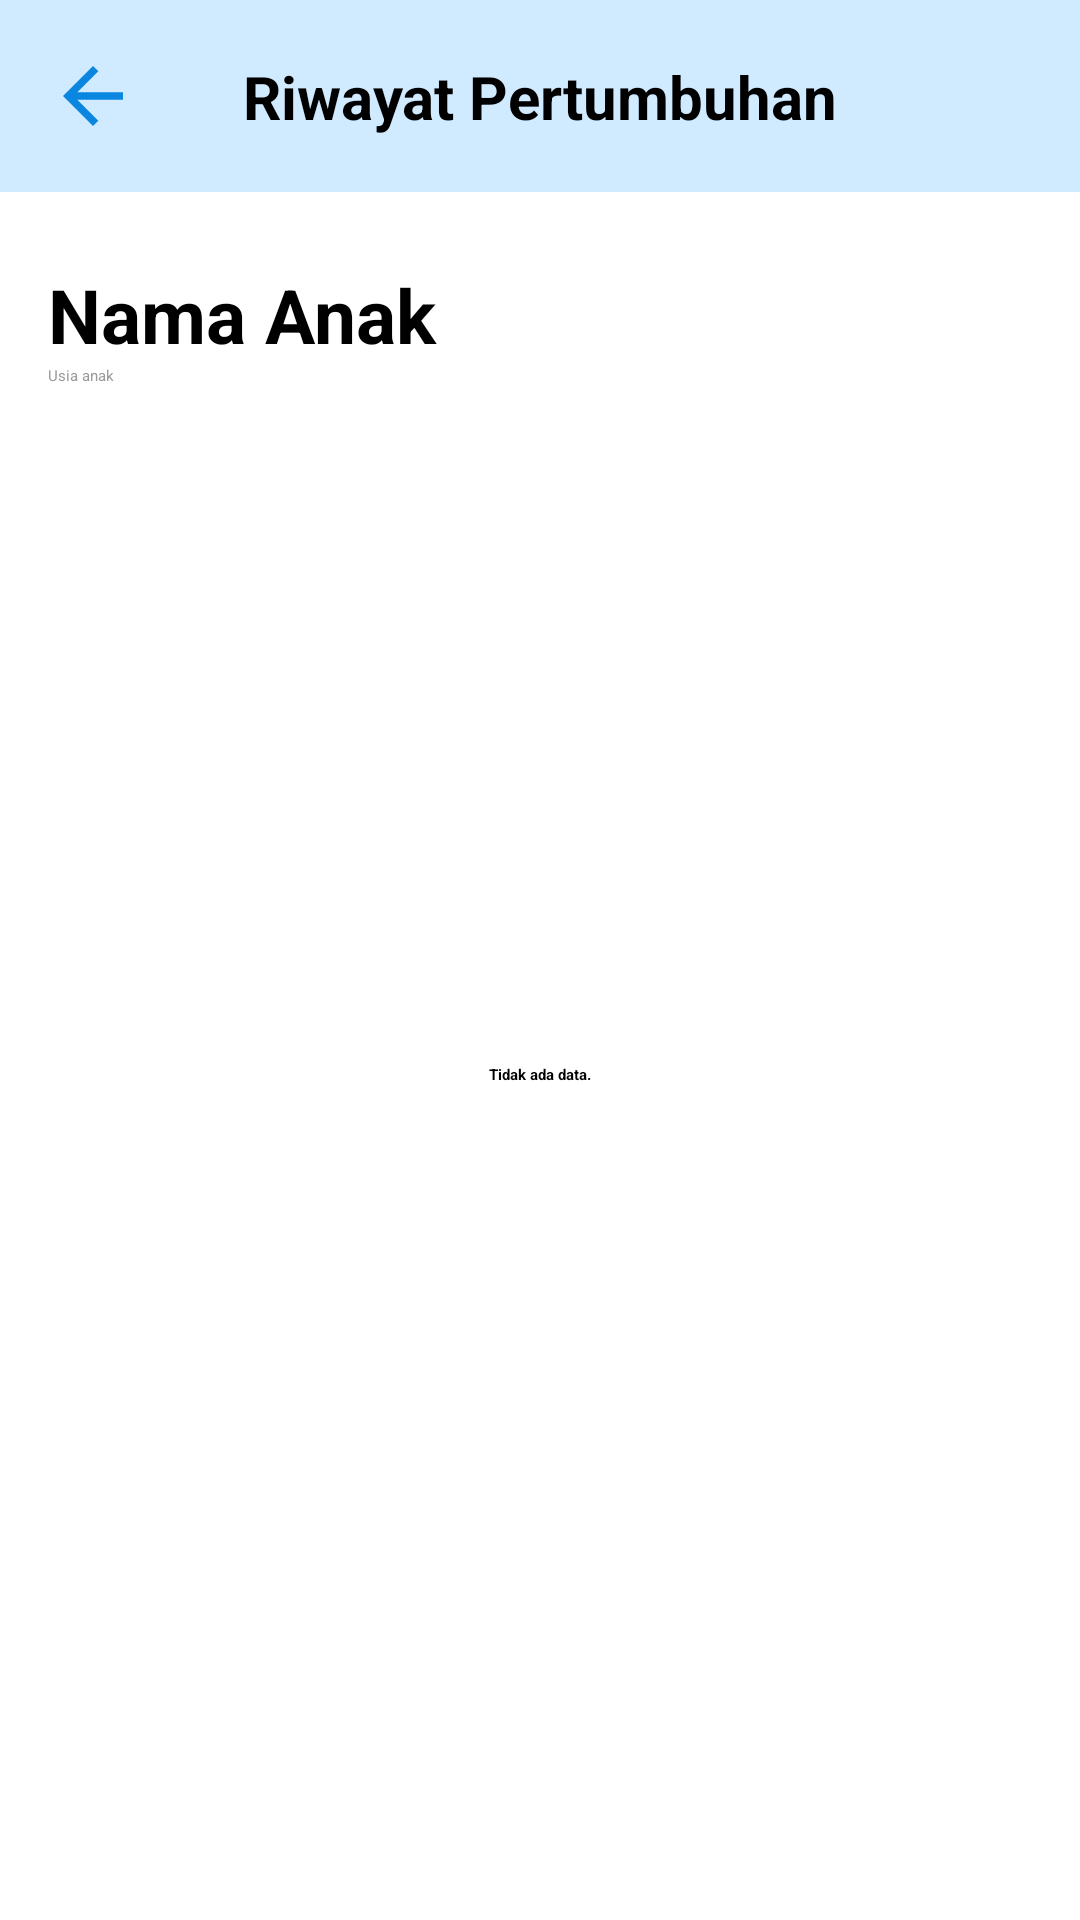

Layout XML and referenced resources for this Android screen:
<!-- AndroidManifest.xml: application theme Theme.AppSplashScreen -->
<!-- res/layout/activity_riwayat_pertumbuhan.xml -->
<?xml version="1.0" encoding="utf-8"?>
<androidx.constraintlayout.widget.ConstraintLayout xmlns:android="http://schemas.android.com/apk/res/android"
    xmlns:app="http://schemas.android.com/apk/res-auto"
    xmlns:tools="http://schemas.android.com/tools"
    android:layout_width="match_parent"
    android:layout_height="match_parent"
    tools:context=".ui.RiwayatPertumbuhanActivity">

    <androidx.constraintlayout.widget.ConstraintLayout
        android:id="@+id/appBar"
        style="@style/AppBar"
        app:layout_constraintEnd_toEndOf="parent"
        app:layout_constraintStart_toStartOf="parent"
        app:layout_constraintTop_toTopOf="parent">

        <ImageButton
            android:id="@+id/imagebutton_keluar"
            android:layout_width="30dp"
            android:layout_height="30dp"
            android:layout_marginStart="16dp"
            android:background="@color/blue_50"
            android:src="@drawable/ic_baseline_arrow_back_24"
            app:layout_constraintBottom_toBottomOf="@id/appBar"
            app:layout_constraintStart_toStartOf="@id/appBar"
            app:layout_constraintTop_toTopOf="@id/appBar" />

        <TextView
            style="@style/SmallHeader"
            android:layout_width="wrap_content"
            android:layout_height="wrap_content"
            android:text="Riwayat Pertumbuhan"
            app:layout_constraintBottom_toBottomOf="@id/appBar"
            app:layout_constraintEnd_toEndOf="@id/appBar"
            app:layout_constraintStart_toStartOf="@id/appBar"
            app:layout_constraintTop_toTopOf="@id/appBar" />
    </androidx.constraintlayout.widget.ConstraintLayout>

    <ScrollView
        android:id="@+id/layout_online"
        android:layout_width="match_parent"
        android:layout_height="wrap_content"
        app:layout_constraintEnd_toEndOf="parent"
        app:layout_constraintStart_toStartOf="parent"
        app:layout_constraintTop_toBottomOf="@id/appBar">

        <LinearLayout
            android:layout_width="match_parent"
            android:layout_height="wrap_content"
            android:descendantFocusability="blocksDescendants"
            android:orientation="vertical">

            <androidx.constraintlayout.widget.ConstraintLayout
                android:layout_width="match_parent"
                android:layout_height="wrap_content"
                android:paddingBottom="20dp"
                app:layout_constraintEnd_toEndOf="parent"
                app:layout_constraintStart_toStartOf="parent"
                app:layout_constraintTop_toTopOf="parent">

                <androidx.constraintlayout.widget.ConstraintLayout
                    android:layout_width="match_parent"
                    android:layout_height="wrap_content"
                    android:layout_marginTop="24dp"
                    app:layout_constraintStart_toStartOf="parent"
                    app:layout_constraintTop_toTopOf="parent">

                    <TextView
                        android:id="@+id/textViewNamaAnak"
                        style="@style/BigHeader"
                        android:layout_width="match_parent"
                        android:layout_height="wrap_content"
                        android:layout_marginStart="16dp"
                        android:layout_marginEnd="16dp"
                        android:text="@string/nama_anak"
                        app:layout_constraintStart_toStartOf="parent"
                        app:layout_constraintTop_toTopOf="parent" />

                    <TextView
                        android:id="@+id/textViewUsiaAnak"
                        style="@style/Description"
                        android:layout_width="match_parent"
                        android:layout_height="wrap_content"
                        android:layout_marginStart="16dp"
                        android:layout_marginEnd="16dp"
                        android:text="@string/usia_anak"
                        app:layout_constraintStart_toStartOf="parent"
                        app:layout_constraintTop_toBottomOf="@id/textViewNamaAnak" />

                    <androidx.recyclerview.widget.RecyclerView
                        android:id="@+id/recyclerViewDataPertumbuhan"
                        android:layout_width="0dp"
                        android:layout_height="450dp"
                        android:layout_margin="16dp"
                        android:visibility="visible"
                        app:layout_constraintEnd_toEndOf="parent"
                        app:layout_constraintStart_toStartOf="parent"
                        app:layout_constraintTop_toBottomOf="@id/textViewUsiaAnak"
                        tools:listitem="@layout/item_pertumbuhan" />

                    <TextView
                        android:id="@+id/textview_tidak_ada_data"
                        android:layout_width="wrap_content"
                        android:layout_height="wrap_content"
                        android:text="@string/no_data"
                        android:textStyle="bold"
                        app:layout_constraintBottom_toBottomOf="parent"
                        app:layout_constraintEnd_toEndOf="parent"
                        app:layout_constraintStart_toStartOf="parent"
                        app:layout_constraintTop_toBottomOf="@id/textViewNamaAnak"
                        tools:visibility="gone" />

                    <ProgressBar
                        android:id="@+id/progressbar"
                        style="@style/ProgressBarStyle"
                        app:layout_constraintBottom_toBottomOf="parent"
                        app:layout_constraintEnd_toEndOf="parent"
                        app:layout_constraintStart_toStartOf="parent"
                        app:layout_constraintTop_toBottomOf="@id/textViewUsiaAnak" />
                </androidx.constraintlayout.widget.ConstraintLayout>
            </androidx.constraintlayout.widget.ConstraintLayout>
        </LinearLayout>
    </ScrollView>

    <include
        android:id="@+id/layout_offline"
        layout="@layout/layout_offline"
        app:layout_constraintTop_toBottomOf="@id/appBar" />
</androidx.constraintlayout.widget.ConstraintLayout>
<!-- res/layout/item_pertumbuhan.xml (included above) -->
<?xml version="1.0" encoding="utf-8"?>
<androidx.cardview.widget.CardView xmlns:android="http://schemas.android.com/apk/res/android"
    xmlns:app="http://schemas.android.com/apk/res-auto"
    xmlns:card_view="http://schemas.android.com/apk/res-auto"
    xmlns:tools="http://schemas.android.com/tools"
    android:id="@+id/cardview_pertumbuhan"
    android:layout_width="match_parent"
    android:layout_height="wrap_content"
    android:layout_gravity="center"
    android:orientation="vertical"
    card_view:cardElevation="0dp"
    tools:keep="@layout/item_pertumbuhan">

    <androidx.constraintlayout.widget.ConstraintLayout
        android:id="@+id/view"
        android:layout_width="match_parent"
        android:layout_height="match_parent"
        android:padding="16dp">

        <androidx.constraintlayout.widget.ConstraintLayout
            android:id="@+id/data_pertumbuhan"
            android:layout_width="300dp"
            android:layout_height="match_parent"
            app:layout_constraintStart_toStartOf="parent"
            app:layout_constraintTop_toTopOf="parent">

            <TextView
                android:id="@+id/textView_bulan"
                style="@style/SmallHeader"
                android:layout_width="0dp"
                android:layout_height="wrap_content"
                android:text="@string/bulan_ke"
                app:layout_constraintEnd_toEndOf="parent"
                app:layout_constraintStart_toStartOf="parent"
                app:layout_constraintTop_toTopOf="parent" />

            <TextView
                android:id="@+id/textViewBeratBadan"
                style="@style/Description"
                android:layout_width="0dp"
                android:layout_height="wrap_content"
                android:layout_marginTop="8dp"
                android:text="@string/berat_badan"
                app:layout_constraintStart_toStartOf="parent"
                app:layout_constraintTop_toBottomOf="@id/textView_bulan" />

            <TextView
                android:id="@+id/textViewTinggiBadan"
                style="@style/Description"
                android:layout_width="0dp"
                android:layout_height="wrap_content"
                android:text="@string/tinggi_badan"
                app:layout_constraintStart_toStartOf="parent"
                app:layout_constraintTop_toBottomOf="@id/textViewBeratBadan" />

            <TextView
                android:id="@+id/textViewLingkarKepala"
                style="@style/Description"
                android:layout_width="0dp"
                android:layout_height="wrap_content"
                android:text="@string/lingkar_kepala"
                app:layout_constraintStart_toStartOf="parent"
                app:layout_constraintTop_toBottomOf="@id/textViewTinggiBadan" />
        </androidx.constraintlayout.widget.ConstraintLayout>

        <TextView
            android:id="@+id/textViewEditData"
            style="@style/ClickableText"
            android:layout_width="0dp"
            android:layout_height="wrap_content"
            android:layout_marginTop="36dp"
            android:text="@string/edit_data"
            app:layout_constraintEnd_toEndOf="parent"
            app:layout_constraintTop_toTopOf="@id/data_pertumbuhan" />

    </androidx.constraintlayout.widget.ConstraintLayout>

</androidx.cardview.widget.CardView>
<!-- res/layout/layout_offline.xml (included above) -->
<?xml version="1.0" encoding="utf-8"?>
<androidx.constraintlayout.widget.ConstraintLayout xmlns:android="http://schemas.android.com/apk/res/android"
    xmlns:app="http://schemas.android.com/apk/res-auto"
    android:id="@+id/layout_offline"
    android:layout_width="match_parent"
    android:layout_height="wrap_content"
    app:layout_constraintEnd_toEndOf="parent"
    app:layout_constraintStart_toStartOf="parent"
    app:layout_constraintTop_toTopOf="parent"
    android:visibility="gone">

    <TextView
        android:id="@+id/textview_tidak_ada_koneksi_internet"
        style="@style/BigHeader"
        android:layout_width="wrap_content"
        android:layout_height="wrap_content"
        android:layout_marginTop="300dp"
        android:layout_marginStart="16dp"
        android:layout_marginEnd="16dp"
        android:textAlignment="center"
        android:text="@string/tidak_ada_koneksi_internet"
        app:layout_constraintEnd_toEndOf="parent"
        app:layout_constraintStart_toStartOf="parent"
        app:layout_constraintTop_toTopOf="parent" />

    <androidx.appcompat.widget.AppCompatButton
        android:id="@+id/button_muat_ulang"
        style="@style/ButtonBlueStyle"
        android:layout_width="match_parent"
        android:layout_height="wrap_content"
        android:layout_marginTop="40dp"
        android:text="@string/muat_ulang"
        app:layout_constraintEnd_toEndOf="parent"
        app:layout_constraintStart_toStartOf="parent"
        app:layout_constraintTop_toBottomOf="@id/textview_tidak_ada_koneksi_internet" />
</androidx.constraintlayout.widget.ConstraintLayout>
<!-- resources referenced by this layout -->
<resources>
  <color name="blue_50">#D0EAFF</color>
  <!-- drawable ic_baseline_arrow_back_24 (drawable) -->
  <vector android:autoMirrored="true" android:height="30dp"
      android:tint="#0986DF" android:viewportHeight="24"
      android:viewportWidth="24" android:width="30dp" xmlns:android="http://schemas.android.com/apk/res/android">
      <path android:fillColor="@android:color/white" android:pathData="M20,11H7.83l5.59,-5.59L12,4l-8,8 8,8 1.41,-1.41L7.83,13H20v-2z"/>
  </vector>
  <string name="berat_badan">Berat badan (kg)</string>
  <string name="bulan_ke">Bulan ke-</string>
  <string name="edit_data">Edit data</string>
  <string name="lingkar_kepala">Lingkar kepala (cm)</string>
  <string name="muat_ulang">Muat Ulang</string>
  <string name="nama_anak">Nama Anak</string>
  <string name="no_data">Tidak ada data.</string>
  <string name="tidak_ada_koneksi_internet">Tidak ada koneksi Internet</string>
  <string name="tinggi_badan">Tinggi badan (cm)</string>
  <string name="usia_anak">Usia anak</string>
  <style name="AppBar">
          <item name="android:layout_width">match_parent</item>
          <item name="android:layout_height">64dp</item>
          <item name="android:background">@color/blue_50</item>
      </style>
  <style name="BigHeader">
          <item name="android:textSize">25sp</item>
          <item name="android:textStyle">bold</item>
          <item name="android:textColor">@color/black</item>
      </style>
  <style name="ClickableText">
          <item name="android:textStyle">bold</item>
          <item name="android:textColor">@color/blue_200</item>
      </style>
  <style name="Description">
          <item name="android:textColor">@color/gray_200</item>
      </style>
  <style name="ProgressBarStyle">
          <item name="android:layout_width">50dp</item>
          <item name="android:layout_height">50dp</item>
      </style>
  <style name="SmallHeader">
          <item name="android:textSize">20sp</item>
          <item name="android:textStyle">bold</item>
          <item name="android:textColor">@color/black</item>
      </style>
  <style name="Theme.AppSplashScreen" parent="Theme.SplashScreen">
          <item name="windowSplashScreenBackground">@color/white</item>
          <item name="windowSplashScreenAnimatedIcon">@mipmap/ic_launcher_foreground</item>
          <item name="postSplashScreenTheme">@style/Theme.MamiSiaga</item>
          <item name="windowSplashScreenAnimationDuration">350</item>
  
          <item name="android:statusBarColor">?attr/colorPrimaryVariant</item>
      </style>
  <color name="black">#FF000000</color>
  <!-- drawable button_blue (drawable) -->
  <?xml version="1.0" encoding="utf-8"?>
  <shape xmlns:tools="http://schemas.android.com/tools"
      xmlns:android="http://schemas.android.com/apk/res/android"
      tools:keep="@drawable/button_blue">
      <solid
          android:color="@color/blue_200" />
  
      <corners
          android:radius="15dp" />
  </shape>
  <color name="white">#FFFFFFFF</color>
  <color name="blue_200">#0986DF</color>
  <color name="gray_200">#9A9A9A</color>
  <style name="Theme.MamiSiaga" parent="Theme.MaterialComponents.DayNight.NoActionBar">
          
          <item name="colorPrimary">@color/blue_200</item>
          <item name="colorPrimaryVariant">@color/blue_200</item>
          <item name="colorOnPrimary">@color/white</item>
          
          <item name="colorSecondary">@color/blue_150</item>
          <item name="colorSecondaryVariant">@color/blue_150</item>
          <item name="colorOnSecondary">@color/white</item>
          
          <item name="android:statusBarColor">@color/blue_200</item>
          
      </style>
  <color name="blue_150">#01A4C1</color>
</resources>
